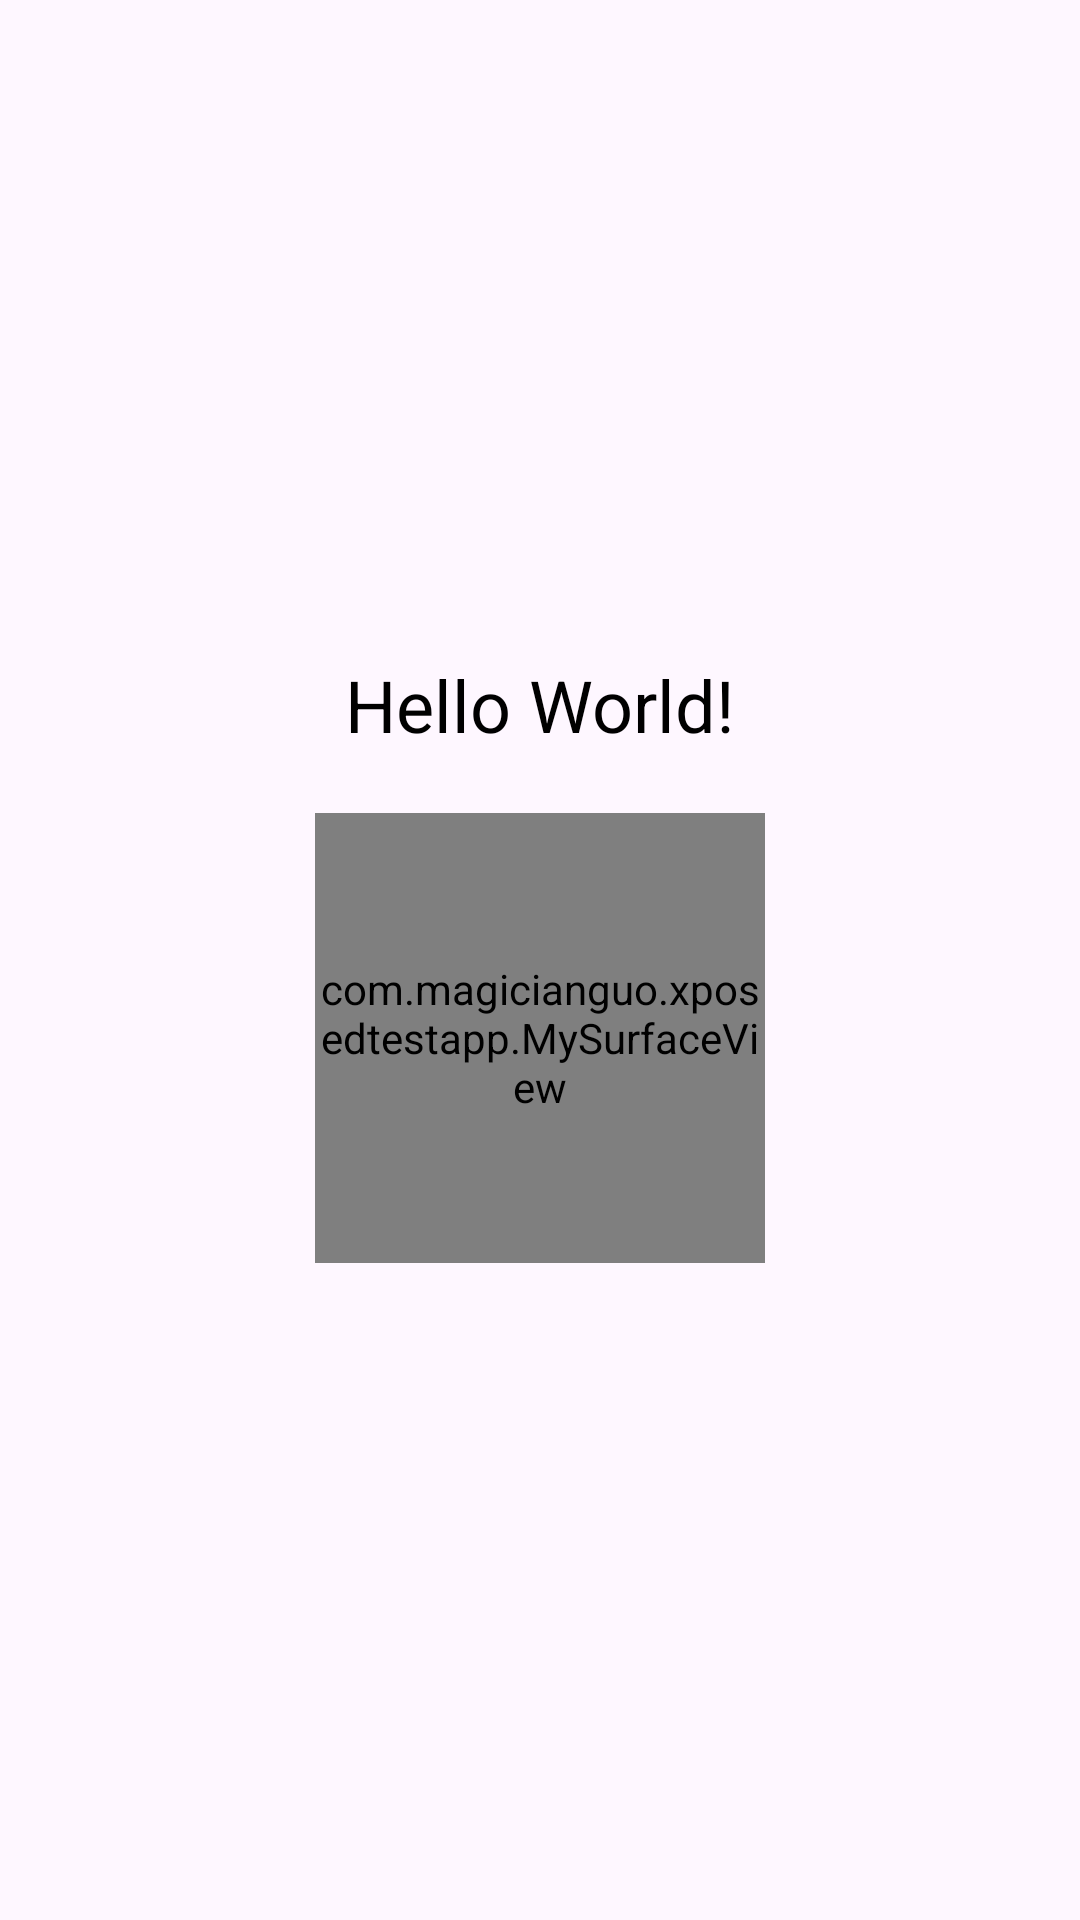

Write the Android layout XML for this screen, with the resource values it uses.
<!-- AndroidManifest.xml: application theme Theme.XposedTest -->
<!-- res/layout/activity_main.xml -->
<?xml version="1.0" encoding="utf-8"?>
<LinearLayout xmlns:android="http://schemas.android.com/apk/res/android"
    xmlns:tools="http://schemas.android.com/tools"
    android:layout_width="match_parent"
    android:layout_height="match_parent"
    android:orientation="vertical"
    android:gravity="center"
    tools:context=".MainActivity">

    <TextView
        android:id="@+id/tv_title"
        android:layout_width="wrap_content"
        android:layout_height="wrap_content"
        android:text="Hello World!"
        android:textColor="@color/black"
        android:textSize="24sp" />

    <com.example.xposedtestapp.MySurfaceView
        android:layout_width="150dp"
        android:layout_height="150dp"
        android:layout_marginTop="20dp" />

</LinearLayout>
<!-- resources referenced by this layout -->
<resources>
  <style name="Theme.XposedTest" parent="Base.Theme.XposedTest" />
  <style name="Base.Theme.XposedTest" parent="Theme.Material3.Light.NoActionBar">
          
          
      </style>
  <!-- not gathered from this repository: default colours our renderer supplied (Android Studio template values) -->
  <color name="black">#FF000000</color>
</resources>
